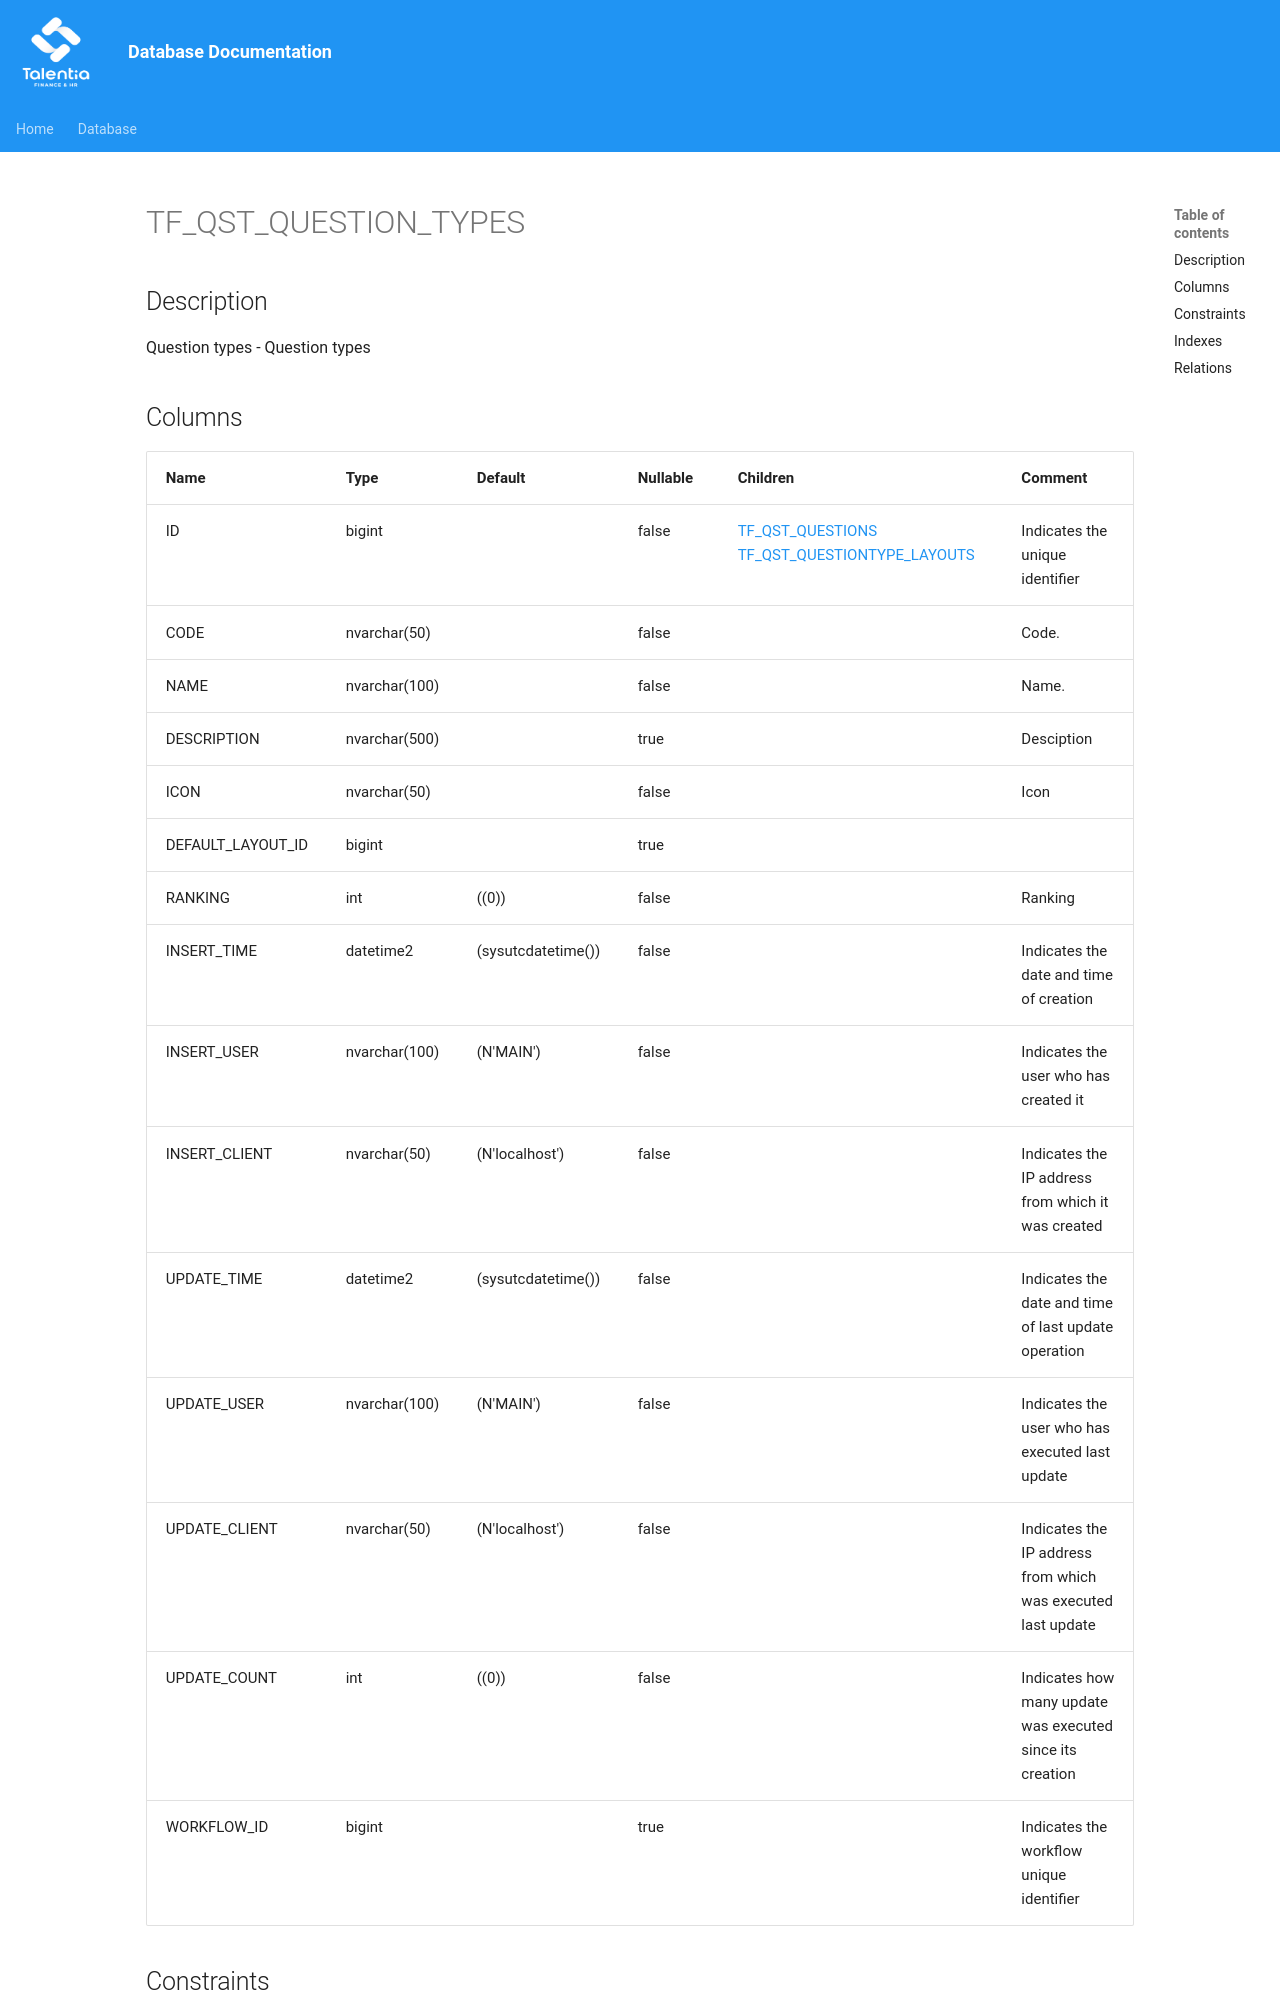

repository: giovanniporcelli/documentazione-db · page: schema/TF_QST_QUESTION_TYPES/index.html · generator: mkdocs

# TF_QST_QUESTION_TYPES

## Description

Question types - Question types  


## Columns

| Name | Type | Default | Nullable | Children | Comment |
| ---- | ---- | ------- | -------- | -------- | ------- |
| ID | bigint |  | false | [TF_QST_QUESTIONS](TF_QST_QUESTIONS.md) [TF_QST_QUESTIONTYPE_LAYOUTS](TF_QST_QUESTIONTYPE_LAYOUTS.md) | Indicates the unique identifier |
| CODE | nvarchar(50) |  | false |  | Code. |
| NAME | nvarchar(100) |  | false |  | Name. |
| DESCRIPTION | nvarchar(500) |  | true |  | Desciption |
| ICON | nvarchar(50) |  | false |  | Icon |
| DEFAULT_LAYOUT_ID | bigint |  | true |  |  |
| RANKING | int | ((0)) | false |  | Ranking |
| INSERT_TIME | datetime2 | (sysutcdatetime()) | false |  | Indicates the date and time of creation |
| INSERT_USER | nvarchar(100) | (N'MAIN') | false |  | Indicates the user who has created it |
| INSERT_CLIENT | nvarchar(50) | (N'localhost') | false |  | Indicates the IP address from which it was created |
| UPDATE_TIME | d
